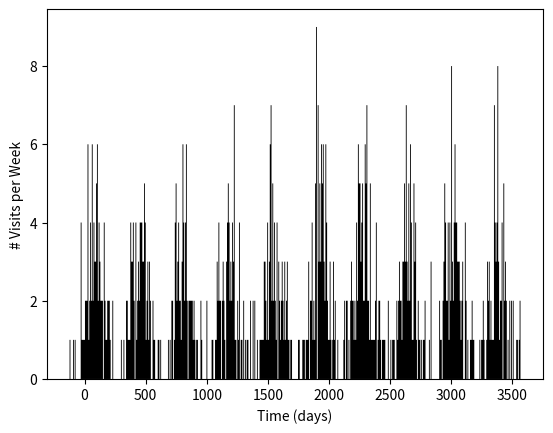

Here is the Python script that generated this plot:
import numpy as np
import matplotlib.pyplot as plt


def generate_visits(Nvisits=900, tspan=10, stat=False,
                    seasonscale=365./5):
    '''
    Use some very crude approximations for how visits will be spaced out:

    - Survey starts at midnight, time = 0.0
    - Can only observe at night, time > 0.75 | time < 0.25
    - Exposures are clustered around a season w/ a gaussian shape each year
    - Field is observable for first half of year, 0 < date < 182
    - On average, each field should be hit every 3 days during observable season

    Set "stat=True" if you want a plot and a couple basic statistics about the cadence

    '''

    # generate random times for visit, between [0.75 and 0.25]
    time_of_day = np.random.random(Nvisits)/2. - 0.25

    date_of_year = np.floor(np.random.normal(loc=365./4., scale=seasonscale, size=Nvisits))

    year_of_obs = np.floor(np.random.random(Nvisits) * tspan) * 365.

    date_obs = time_of_day + date_of_year + year_of_obs

    date_obs.sort()

    if stat is True:
        print('mean time between visits:')
        print(np.mean(date_obs[1:] - date_obs[:-1]))

        print('median time between visits:')
        print(np.median(date_obs[1:] - date_obs[:-1]))

        plt.figure()
        _ = plt.hist(date_obs, bins=np.arange(date_obs.min(), date_obs.max(),7),
                     histtype='stepfilled', color='k')
        plt.xlabel('Time (days)')
        plt.ylabel('# Visits per Week')
        plt.show()

    return date_obs


def photerror(mag, nfloor=0.005, m5=24.89, gamma=0.038):
    '''
    http://arxiv.org/pdf/0805.2366v4.pdf
    use values from Ivezic 2008, assuming g-band
    '''

    x = 10.0**(mag - m5)
    sigrand2 = (0.04 - gamma) * x + gamma * (x**2.0)

    err = (nfloor**2. + sigrand2)**0.5
    return err


if __name__ == "__main__":
    generate_visits(stat=True)
